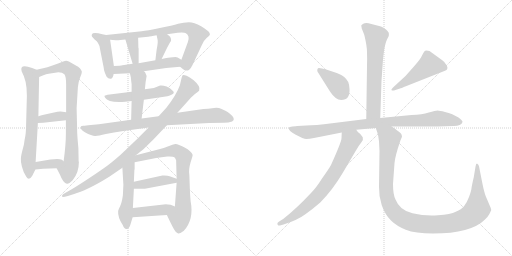
t = 0.00 s
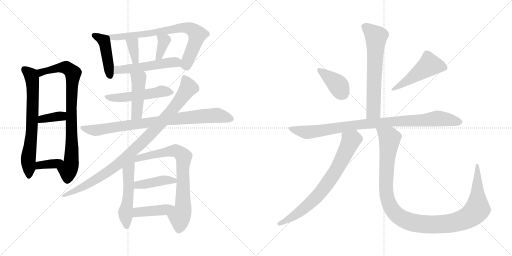
t = 3.43 s
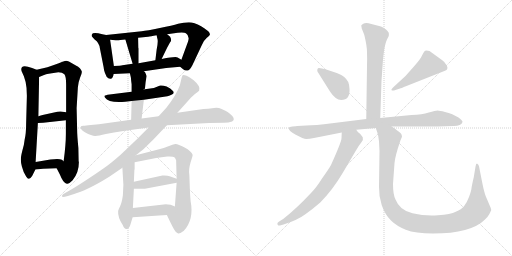
t = 6.86 s
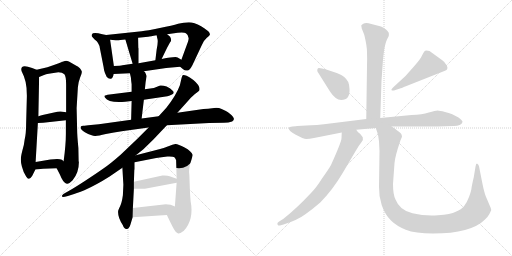
t = 10.29 s
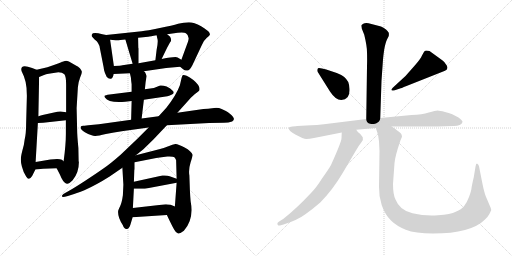
t = 13.72 s
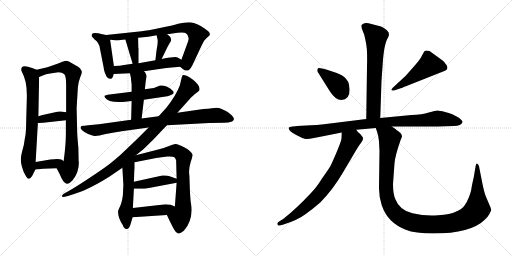
t = 17.15 s

The animated SVG that drew these frames (rendered in a browser with its animation timeline set to each time). Animation: 23 CSS @keyframes rules; one cycle of 17.15 s.

<svg version="1.1" viewBox="0 0 2048 1024" xmlns="http://www.w3.org/2000/svg">
  <g stroke="lightgray" stroke-dasharray="1,1" stroke-width="1" transform="scale(4, 4)">
    <line x1="0" y1="0" x2="256" y2="256"></line>
    <line x1="256" y1="0" x2="0" y2="256"></line>
    <line x1="128" y1="0" x2="128" y2="256"></line>
    <line x1="0" y1="128" x2="256" y2="128"></line>
    <line x1="256" y1="0" x2="512" y2="256"></line>
    <line x1="512" y1="0" x2="256" y2="256"></line>
    <line x1="384" y1="0" x2="384" y2="256"></line>
    <line x1="256" y1="128" x2="512" y2="128"></line>
  </g>
<g transform="scale(1, -1) translate(0, -850)">
   <style type="text/css">
    @keyframes keyframes0 {
      from {
       stroke: black;
       stroke-dashoffset: 694;
       stroke-width: 128;
       }
       69% {
       animation-timing-function: step-end;
       stroke: black;
       stroke-dashoffset: 0;
       stroke-width: 128;
       }
       to {
       stroke: black;
       stroke-width: 1024;
       }
       }
       #make-me-a-hanzi-animation-0 {
         animation: keyframes0 0.814779s both;
         animation-delay: 0.000000s;
         animation-timing-function: linear;
       }
    @keyframes keyframes1 {
      from {
       stroke: black;
       stroke-dashoffset: 837;
       stroke-width: 128;
       }
       73% {
       animation-timing-function: step-end;
       stroke: black;
       stroke-dashoffset: 0;
       stroke-width: 128;
       }
       to {
       stroke: black;
       stroke-width: 1024;
       }
       }
       #make-me-a-hanzi-animation-1 {
         animation: keyframes1 0.931152s both;
         animation-delay: 0.814779s;
         animation-timing-function: linear;
       }
    @keyframes keyframes2 {
      from {
       stroke: black;
       stroke-dashoffset: 366;
       stroke-width: 128;
       }
       54% {
       animation-timing-function: step-end;
       stroke: black;
       stroke-dashoffset: 0;
       stroke-width: 128;
       }
       to {
       stroke: black;
       stroke-width: 1024;
       }
       }
       #make-me-a-hanzi-animation-2 {
         animation: keyframes2 0.547852s both;
         animation-delay: 1.745931s;
         animation-timing-function: linear;
       }
    @keyframes keyframes3 {
      from {
       stroke: black;
       stroke-dashoffset: 360;
       stroke-width: 128;
       }
       54% {
       animation-timing-function: step-end;
       stroke: black;
       stroke-dashoffset: 0;
       stroke-width: 128;
       }
       to {
       stroke: black;
       stroke-width: 1024;
       }
       }
       #make-me-a-hanzi-animation-3 {
         animation: keyframes3 0.542969s both;
         animation-delay: 2.293783s;
         animation-timing-function: linear;
       }
    @keyframes keyframes4 {
      from {
       stroke: black;
       stroke-dashoffset: 443;
       stroke-width: 128;
       }
       59% {
       animation-timing-function: step-end;
       stroke: black;
       stroke-dashoffset: 0;
       stroke-width: 128;
       }
       to {
       stroke: black;
       stroke-width: 1024;
       }
       }
       #make-me-a-hanzi-animation-4 {
         animation: keyframes4 0.610514s both;
         animation-delay: 2.836752s;
         animation-timing-function: linear;
       }
    @keyframes keyframes5 {
      from {
       stroke: black;
       stroke-dashoffset: 765;
       stroke-width: 128;
       }
       71% {
       animation-timing-function: step-end;
       stroke: black;
       stroke-dashoffset: 0;
       stroke-width: 128;
       }
       to {
       stroke: black;
       stroke-width: 1024;
       }
       }
       #make-me-a-hanzi-animation-5 {
         animation: keyframes5 0.872559s both;
         animation-delay: 3.447266s;
         animation-timing-function: linear;
       }
    @keyframes keyframes6 {
      from {
       stroke: black;
       stroke-dashoffset: 355;
       stroke-width: 128;
       }
       54% {
       animation-timing-function: step-end;
       stroke: black;
       stroke-dashoffset: 0;
       stroke-width: 128;
       }
       to {
       stroke: black;
       stroke-width: 1024;
       }
       }
       #make-me-a-hanzi-animation-6 {
         animation: keyframes6 0.538900s both;
         animation-delay: 4.319825s;
         animation-timing-function: linear;
       }
    @keyframes keyframes7 {
      from {
       stroke: black;
       stroke-dashoffset: 362;
       stroke-width: 128;
       }
       54% {
       animation-timing-function: step-end;
       stroke: black;
       stroke-dashoffset: 0;
       stroke-width: 128;
       }
       to {
       stroke: black;
       stroke-width: 1024;
       }
       }
       #make-me-a-hanzi-animation-7 {
         animation: keyframes7 0.544596s both;
         animation-delay: 4.858725s;
         animation-timing-function: linear;
       }
    @keyframes keyframes8 {
      from {
       stroke: black;
       stroke-dashoffset: 518;
       stroke-width: 128;
       }
       63% {
       animation-timing-function: step-end;
       stroke: black;
       stroke-dashoffset: 0;
       stroke-width: 128;
       }
       to {
       stroke: black;
       stroke-width: 1024;
       }
       }
       #make-me-a-hanzi-animation-8 {
         animation: keyframes8 0.671549s both;
         animation-delay: 5.403321s;
         animation-timing-function: linear;
       }
    @keyframes keyframes9 {
      from {
       stroke: black;
       stroke-dashoffset: 514;
       stroke-width: 128;
       }
       63% {
       animation-timing-function: step-end;
       stroke: black;
       stroke-dashoffset: 0;
       stroke-width: 128;
       }
       to {
       stroke: black;
       stroke-width: 1024;
       }
       }
       #make-me-a-hanzi-animation-9 {
         animation: keyframes9 0.668294s both;
         animation-delay: 6.074870s;
         animation-timing-function: linear;
       }
    @keyframes keyframes10 {
      from {
       stroke: black;
       stroke-dashoffset: 451;
       stroke-width: 128;
       }
       59% {
       animation-timing-function: step-end;
       stroke: black;
       stroke-dashoffset: 0;
       stroke-width: 128;
       }
       to {
       stroke: black;
       stroke-width: 1024;
       }
       }
       #make-me-a-hanzi-animation-10 {
         animation: keyframes10 0.617025s both;
         animation-delay: 6.743164s;
         animation-timing-function: linear;
       }
    @keyframes keyframes11 {
      from {
       stroke: black;
       stroke-dashoffset: 857;
       stroke-width: 128;
       }
       74% {
       animation-timing-function: step-end;
       stroke: black;
       stroke-dashoffset: 0;
       stroke-width: 128;
       }
       to {
       stroke: black;
       stroke-width: 1024;
       }
       }
       #make-me-a-hanzi-animation-11 {
         animation: keyframes11 0.947428s both;
         animation-delay: 7.360189s;
         animation-timing-function: linear;
       }
    @keyframes keyframes12 {
      from {
       stroke: black;
       stroke-dashoffset: 972;
       stroke-width: 128;
       }
       76% {
       animation-timing-function: step-end;
       stroke: black;
       stroke-dashoffset: 0;
       stroke-width: 128;
       }
       to {
       stroke: black;
       stroke-width: 1024;
       }
       }
       #make-me-a-hanzi-animation-12 {
         animation: keyframes12 1.041016s both;
         animation-delay: 8.307617s;
         animation-timing-function: linear;
       }
    @keyframes keyframes13 {
      from {
       stroke: black;
       stroke-dashoffset: 540;
       stroke-width: 128;
       }
       64% {
       animation-timing-function: step-end;
       stroke: black;
       stroke-dashoffset: 0;
       stroke-width: 128;
       }
       to {
       stroke: black;
       stroke-width: 1024;
       }
       }
       #make-me-a-hanzi-animation-13 {
         animation: keyframes13 0.689453s both;
         animation-delay: 9.348633s;
         animation-timing-function: linear;
       }
    @keyframes keyframes14 {
      from {
       stroke: black;
       stroke-dashoffset: 758;
       stroke-width: 128;
       }
       71% {
       animation-timing-function: step-end;
       stroke: black;
       stroke-dashoffset: 0;
       stroke-width: 128;
       }
       to {
       stroke: black;
       stroke-width: 1024;
       }
       }
       #make-me-a-hanzi-animation-14 {
         animation: keyframes14 0.866862s both;
         animation-delay: 10.038086s;
         animation-timing-function: linear;
       }
    @keyframes keyframes15 {
      from {
       stroke: black;
       stroke-dashoffset: 420;
       stroke-width: 128;
       }
       58% {
       animation-timing-function: step-end;
       stroke: black;
       stroke-dashoffset: 0;
       stroke-width: 128;
       }
       to {
       stroke: black;
       stroke-width: 1024;
       }
       }
       #make-me-a-hanzi-animation-15 {
         animation: keyframes15 0.591797s both;
         animation-delay: 10.904948s;
         animation-timing-function: linear;
       }
    @keyframes keyframes16 {
      from {
       stroke: black;
       stroke-dashoffset: 418;
       stroke-width: 128;
       }
       58% {
       animation-timing-function: step-end;
       stroke: black;
       stroke-dashoffset: 0;
       stroke-width: 128;
       }
       to {
       stroke: black;
       stroke-width: 1024;
       }
       }
       #make-me-a-hanzi-animation-16 {
         animation: keyframes16 0.590169s both;
         animation-delay: 11.496745s;
         animation-timing-function: linear;
       }
    @keyframes keyframes17 {
      from {
       stroke: black;
       stroke-dashoffset: 651;
       stroke-width: 128;
       }
       68% {
       animation-timing-function: step-end;
       stroke: black;
       stroke-dashoffset: 0;
       stroke-width: 128;
       }
       to {
       stroke: black;
       stroke-width: 1024;
       }
       }
       #make-me-a-hanzi-animation-17 {
         animation: keyframes17 0.779785s both;
         animation-delay: 12.086914s;
         animation-timing-function: linear;
       }
    @keyframes keyframes18 {
      from {
       stroke: black;
       stroke-dashoffset: 389;
       stroke-width: 128;
       }
       56% {
       animation-timing-function: step-end;
       stroke: black;
       stroke-dashoffset: 0;
       stroke-width: 128;
       }
       to {
       stroke: black;
       stroke-width: 1024;
       }
       }
       #make-me-a-hanzi-animation-18 {
         animation: keyframes18 0.566569s both;
         animation-delay: 12.866699s;
         animation-timing-function: linear;
       }
    @keyframes keyframes19 {
      from {
       stroke: black;
       stroke-dashoffset: 492;
       stroke-width: 128;
       }
       62% {
       animation-timing-function: step-end;
       stroke: black;
       stroke-dashoffset: 0;
       stroke-width: 128;
       }
       to {
       stroke: black;
       stroke-width: 1024;
       }
       }
       #make-me-a-hanzi-animation-19 {
         animation: keyframes19 0.650391s both;
         animation-delay: 13.433268s;
         animation-timing-function: linear;
       }
    @keyframes keyframes20 {
      from {
       stroke: black;
       stroke-dashoffset: 940;
       stroke-width: 128;
       }
       75% {
       animation-timing-function: step-end;
       stroke: black;
       stroke-dashoffset: 0;
       stroke-width: 128;
       }
       to {
       stroke: black;
       stroke-width: 1024;
       }
       }
       #make-me-a-hanzi-animation-20 {
         animation: keyframes20 1.014974s both;
         animation-delay: 14.083659s;
         animation-timing-function: linear;
       }
    @keyframes keyframes21 {
      from {
       stroke: black;
       stroke-dashoffset: 743;
       stroke-width: 128;
       }
       71% {
       animation-timing-function: step-end;
       stroke: black;
       stroke-dashoffset: 0;
       stroke-width: 128;
       }
       to {
       stroke: black;
       stroke-width: 1024;
       }
       }
       #make-me-a-hanzi-animation-21 {
         animation: keyframes21 0.854655s both;
         animation-delay: 15.098633s;
         animation-timing-function: linear;
       }
    @keyframes keyframes22 {
      from {
       stroke: black;
       stroke-dashoffset: 1157;
       stroke-width: 128;
       }
       79% {
       animation-timing-function: step-end;
       stroke: black;
       stroke-dashoffset: 0;
       stroke-width: 128;
       }
       to {
       stroke: black;
       stroke-width: 1024;
       }
       }
       #make-me-a-hanzi-animation-22 {
         animation: keyframes22 1.191569s both;
         animation-delay: 15.953288s;
         animation-timing-function: linear;
       }
</style>
<path d="M 146.5 571.0 L 128.5 578.0 Q 77.5 597.0 86.5 565.0 L 95.5 545.0 L 102.5 522.0 Q 107.5 500.0 107.5 467.0 L 104.5 355.0 Q 104.5 316.0 98.5 291.0 Q 96.5 270.0 89.5 248.0 Q 83.5 225.0 83.5 215.0 Q 82.5 204.0 87.5 184.0 Q 92.5 163.0 104.5 144.0 Q 115.5 125.0 128.5 146.0 L 141.5 172.0 L 142.5 202.0 L 151.5 358.0 L 153.5 385.0 L 156.5 542.0 C 156.5 567.0 156.5 567.0 146.5 571.0 Z" fill="lightgray"></path> 
<path d="M 226.5 177.0 L 239.5 152.0 Q 253.5 116.0 267.5 115.0 Q 274.5 113.0 290.5 129.0 Q 315.5 159.0 315.5 201.0 L 314.5 206.0 L 313.5 258.0 Q 308.5 310.0 308.5 331.0 L 306.5 418.0 L 311.5 501.0 Q 313.5 523.0 320.5 540.0 Q 327.5 556.0 327.5 563.0 Q 323.5 578.0 303.5 588.0 L 275.5 604.0 Q 268.5 607.0 264.5 607.0 Q 259.5 607.0 215.5 590.0 L 189.5 581.0 L 146.5 571.0 C 117.5 564.0 128.5 530.0 156.5 542.0 L 173.5 549.0 Q 184.5 555.0 194.5 555.0 L 233.5 561.0 Q 249.5 561.0 257.5 553.0 Q 264.5 545.0 264.5 511.0 L 264.5 401.0 L 263.5 369.0 L 263.5 315.0 Q 263.5 271.0 254.5 205.0 C 250.5 175.0 212.5 204.0 226.5 177.0 Z" fill="lightgray"></path> 
<path d="M 172.5 359.0 L 263.5 369.0 C 293.5 372.0 294.5 397.0 264.5 401.0 L 242.5 404.0 Q 241.5 405.0 229.5 403.0 L 170.5 390.0 Q 164.5 389.0 153.5 385.0 C 125.5 375.0 121.5 357.0 151.5 358.0 L 172.5 359.0 Z" fill="lightgray"></path> 
<path d="M 172.5 175.0 L 226.5 177.0 C 256.5 178.0 277.5 185.0 254.5 205.0 L 247.5 211.0 Q 236.5 217.0 201.5 212.0 L 142.5 202.0 C 112.5 197.0 111.5 169.0 141.5 172.0 L 172.5 175.0 Z" fill="lightgray"></path> 
<path d="M 424.5 710.0 L 409.5 713.0 Q 370.5 723.0 367.5 712.0 Q 365.5 707.0 368.5 703.0 L 378.5 692.0 Q 397.5 678.0 399.5 657.0 L 414.5 581.0 Q 415.5 568.0 419.5 559.0 L 426.5 543.0 Q 433.5 534.0 442.5 535.0 Q 451.5 535.0 454.5 554.0 L 455.5 586.0 L 440.5 691.0 C 438.5 707.0 438.5 707.0 424.5 710.0 Z" fill="lightgray"></path> 
<path d="M 720.5 583.0 L 732.5 573.0 Q 739.5 567.0 749.5 568.0 Q 758.5 568.0 769.5 589.0 L 807.5 670.0 Q 814.5 688.0 826.5 698.0 Q 838.5 707.0 839.5 711.0 Q 840.5 714.0 836.5 721.0 Q 832.5 728.0 804.5 745.0 Q 776.5 761.0 755.5 761.0 Q 734.5 761.0 712.5 755.0 Q 690.5 748.0 639.5 738.0 Q 587.5 727.0 566.5 725.0 L 424.5 710.0 C 394.5 707.0 410.5 694.0 440.5 691.0 L 462.5 689.0 Q 476.5 689.0 481.5 690.0 L 501.5 692.0 L 552.5 699.0 L 592.5 703.0 Q 601.5 704.0 626.5 709.0 L 668.5 713.0 L 710.5 719.0 Q 738.5 721.0 743.5 717.0 Q 760.5 706.0 751.5 682.0 L 725.5 611.0 C 716.5 586.0 716.5 586.0 720.5 583.0 Z" fill="lightgray"></path> 
<path d="M 501.5 692.0 L 530.5 595.0 C 539.5 566.0 554.5 567.0 554.5 597.0 L 554.5 656.0 Q 553.5 658.0 553.5 660.0 L 552.5 699.0 C 551.5 729.0 492.5 721.0 501.5 692.0 Z" fill="lightgray"></path> 
<path d="M 626.5 709.0 L 629.5 695.0 Q 633.5 685.0 626.5 651.0 L 621.5 609.0 C 617.5 579.0 633.5 587.0 646.5 614.0 L 664.5 651.0 Q 678.5 679.0 680.5 681.0 Q 688.5 688.0 680.5 703.0 Q 672.5 711.0 668.5 713.0 C 643.5 730.0 620.5 738.0 626.5 709.0 Z" fill="lightgray"></path> 
<path d="M 575.5 565.0 L 664.5 578.0 L 720.5 583.0 C 750.5 586.0 751.5 596.0 725.5 611.0 L 710.5 620.0 Q 705.5 625.0 646.5 614.0 L 621.5 609.0 L 554.5 597.0 L 530.5 595.0 L 489.5 589.0 Q 483.5 587.0 455.5 586.0 C 425.5 585.0 424.5 553.0 454.5 554.0 L 519.5 557.0 L 575.5 565.0 Z" fill="lightgray"></path> 
<path d="M 575.5 451.0 L 669.5 465.0 L 676.5 467.0 Q 688.5 472.0 689.5 473.0 Q 700.5 479.0 689.5 488.0 Q 683.5 497.0 666.5 504.0 Q 649.5 510.0 640.5 508.0 L 615.5 498.0 L 579.5 493.0 L 526.5 483.0 L 438.5 472.0 Q 420.5 469.0 418.5 467.0 Q 416.5 465.0 420.5 459.0 Q 432.5 438.0 500.5 443.0 L 526.5 446.0 L 575.5 451.0 Z" fill="lightgray"></path> 
<path d="M 566.5 376.0 L 575.5 451.0 L 579.5 493.0 L 582.5 522.0 L 586.5 546.0 L 582.5 556.0 Q 581.5 561.0 575.5 565.0 C 553.5 586.0 512.5 586.0 519.5 557.0 L 523.5 540.0 Q 524.5 526.0 526.5 513.0 L 526.5 483.0 L 526.5 446.0 L 524.5 371.0 C 523.5 341.0 562.5 346.0 566.5 376.0 Z" fill="lightgray"></path> 
<path d="M 667.5 349.0 L 836.5 358.0 L 895.5 359.0 Q 914.5 359.0 928.5 364.0 Q 946.5 374.0 919.5 395.0 Q 912.5 402.0 903.5 406.0 L 886.5 414.0 Q 876.5 419.0 864.5 419.0 L 832.5 415.0 L 813.5 414.0 L 709.5 399.0 L 634.5 385.0 L 566.5 376.0 L 524.5 371.0 L 395.5 353.0 L 363.5 350.0 Q 341.5 347.0 333.5 347.0 Q 324.5 347.0 323.5 344.0 Q 318.5 333.0 339.5 321.0 Q 369.5 305.0 381.5 306.0 Q 393.5 307.0 423.5 314.0 Q 453.5 321.0 493.5 326.0 L 594.5 340.0 L 667.5 349.0 Z" fill="lightgray"></path> 
<path d="M 543.5 229.0 L 573.5 253.0 L 614.5 293.0 L 667.5 349.0 L 709.5 399.0 L 754.5 449.0 Q 773.5 470.0 782.5 476.0 Q 791.5 482.0 796.5 487.0 Q 804.5 504.0 773.5 530.0 Q 758.5 542.0 746.5 547.0 Q 733.5 552.0 730.5 549.0 Q 727.5 545.0 725.5 535.0 L 719.5 509.0 Q 705.5 470.0 665.5 419.0 L 634.5 385.0 L 594.5 340.0 L 547.5 293.0 L 483.5 232.0 Q 440.5 194.0 413.5 176.0 Q 386.5 157.0 342.5 128.0 Q 297.5 99.0 288.5 94.0 L 269.5 83.0 Q 248.5 72.0 248.5 68.0 Q 246.5 64.0 249.5 63.0 Q 251.5 61.0 271.5 66.0 L 296.5 74.0 Q 304.5 76.0 337.5 89.0 Q 384.5 110.0 438.5 144.0 L 489.5 179.0 L 543.5 229.0 Z" fill="lightgray"></path> 
<path d="M 489.5 179.0 L 493.5 111.0 L 491.5 69.0 Q 487.5 40.0 480.5 25.0 Q 472.5 9.0 472.5 5.0 Q 470.5 -20.0 491.5 -51.0 Q 497.5 -68.0 507.5 -66.0 Q 516.5 -65.0 521.5 -49.0 L 530.5 -19.0 L 531.5 18.0 L 535.5 95.0 L 535.5 123.0 L 537.5 169.0 L 538.5 174.0 L 538.5 201.0 C 538.5 241.0 483.5 282.0 489.5 179.0 Z" fill="lightgray"></path> 
<path d="M 667.5 -10.0 L 678.5 -33.0 Q 688.5 -54.0 696.5 -68.0 Q 704.5 -83.0 712.5 -84.0 Q 720.5 -85.0 735.5 -73.0 Q 776.5 -28.0 762.5 45.0 Q 760.5 67.0 759.5 91.0 L 757.5 148.0 Q 753.5 172.0 762.5 201.0 Q 771.5 229.0 770.5 231.0 Q 765.5 245.0 738.5 260.0 Q 710.5 275.0 701.5 274.0 Q 691.5 273.0 673.5 265.0 Q 654.5 257.0 636.5 253.0 L 543.5 229.0 C 514.5 222.0 509.5 195.0 538.5 201.0 L 624.5 218.0 Q 645.5 222.0 669.5 224.0 Q 692.5 225.0 697.5 221.0 Q 701.5 217.0 704.5 209.0 L 706.5 135.0 L 706.5 119.0 L 699.5 24.0 C 697.5 -6.0 654.5 17.0 667.5 -10.0 Z" fill="lightgray"></path> 
<path d="M 535.5 95.0 L 579.5 95.0 L 706.5 119.0 C 735.5 125.0 734.5 125.0 706.5 135.0 L 678.5 145.0 Q 670.5 149.0 649.5 148.0 L 535.5 123.0 C 506.5 117.0 505.5 95.0 535.5 95.0 Z" fill="lightgray"></path> 
<path d="M 530.5 -19.0 L 667.5 -10.0 C 697.5 -8.0 727.5 13.0 699.5 24.0 L 682.5 31.0 Q 670.5 33.0 663.5 33.0 L 531.5 18.0 C 501.5 15.0 500.5 -21.0 530.5 -19.0 Z" fill="lightgray"></path> 
<path d="M 1521.0 378.5 L 1526.0 527.5 L 1532.0 612.5 Q 1533.0 626.5 1537.0 653.5 Q 1542.0 680.5 1548.0 692.5 L 1555.0 706.5 Q 1556.0 712.5 1555.0 719.5 Q 1552.0 724.5 1544.0 732.5 Q 1534.0 741.5 1524.0 744.5 L 1474.0 757.5 Q 1460.0 759.5 1453.0 755.5 Q 1446.0 750.5 1445.0 748.5 L 1447.0 736.5 L 1457.0 711.5 Q 1468.0 666.5 1468.0 641.5 Q 1469.0 616.5 1468.0 584.5 L 1465.0 374.5 C 1465.0 344.5 1520.0 348.5 1521.0 378.5 Z" fill="lightgray"></path> 
<path d="M 1398.0 495.5 Q 1398.0 508.5 1393.0 522.5 Q 1387.0 533.5 1377.0 542.5 Q 1368.0 551.5 1347.0 558.5 L 1305.0 572.5 L 1288.0 576.5 Q 1275.0 579.5 1272.0 577.5 Q 1269.0 574.5 1269.0 569.5 Q 1269.0 564.5 1271.0 562.5 L 1320.0 484.5 Q 1342.0 450.5 1365.0 450.5 Q 1401.0 450.5 1398.0 495.5 Z" fill="lightgray"></path> 
<path d="M 1622.0 546.5 L 1571.0 499.5 Q 1563.0 491.5 1567.0 489.5 Q 1567.0 486.5 1576.0 488.5 L 1600.0 496.5 Q 1602.0 496.5 1626.0 506.5 L 1780.0 567.5 Q 1795.0 572.5 1787.0 588.5 Q 1779.0 603.5 1769.0 609.5 L 1718.0 646.5 Q 1701.0 649.5 1698.0 645.5 Q 1695.0 641.5 1688.0 628.5 Q 1682.0 614.5 1660.0 589.5 L 1622.0 546.5 Z" fill="lightgray"></path> 
<path d="M 1567.0 344.5 L 1751.0 344.5 L 1814.0 346.5 Q 1846.0 347.5 1850.0 362.5 Q 1851.0 368.5 1834.0 380.5 L 1809.0 393.5 Q 1795.0 399.5 1780.0 402.5 Q 1758.0 408.5 1750.0 408.5 Q 1742.0 408.5 1715.0 400.5 Q 1689.0 392.5 1646.0 390.5 L 1521.0 378.5 L 1465.0 374.5 L 1328.0 357.5 Q 1259.0 348.5 1225.0 348.5 L 1189.0 346.5 Q 1185.0 346.5 1170.0 344.5 Q 1156.0 342.5 1155.0 339.5 Q 1152.0 328.5 1183.0 311.5 Q 1214.0 294.5 1225.0 294.5 Q 1237.0 294.5 1256.0 298.5 L 1367.0 320.5 L 1425.0 331.5 L 1503.0 338.5 L 1567.0 344.5 Z" fill="lightgray"></path> 
<path d="M 1367.0 320.5 L 1366.0 297.5 Q 1366.0 283.5 1324.0 190.5 Q 1314.0 172.5 1288.0 136.5 Q 1265.0 99.5 1244.0 78.5 Q 1185.0 15.5 1134.0 -24.5 L 1115.0 -36.5 Q 1107.0 -41.5 1110.0 -47.5 Q 1114.0 -54.5 1120.0 -51.5 L 1134.0 -47.5 Q 1189.0 -30.5 1220.0 -7.5 Q 1251.0 14.5 1281.0 40.5 Q 1331.0 91.5 1370.0 157.5 L 1422.0 245.5 Q 1435.0 268.5 1445.0 280.5 Q 1455.0 291.5 1451.0 301.5 L 1441.0 314.5 Q 1431.0 320.5 1425.0 331.5 C 1406.0 355.5 1368.0 350.5 1367.0 320.5 Z" fill="lightgray"></path> 
<path d="M 1516.0 285.5 L 1518.0 246.5 L 1516.0 103.5 Q 1515.0 66.5 1527.0 29.5 Q 1540.0 -7.5 1563.0 -30.5 Q 1586.0 -53.5 1623.0 -68.5 Q 1661.0 -83.5 1732.0 -83.5 Q 1884.0 -83.5 1940.0 -27.5 Q 1953.0 -14.5 1957.0 -6.5 Q 1961.0 0.5 1965.0 10.5 L 1963.0 18.5 L 1943.0 65.5 Q 1937.0 80.5 1930.0 114.5 L 1916.0 185.5 Q 1914.0 193.5 1909.0 195.5 Q 1904.0 197.5 1902.0 183.5 L 1895.0 141.5 Q 1887.0 107.5 1886.0 97.5 Q 1885.0 86.5 1876.0 62.5 Q 1867.0 38.5 1856.0 25.5 Q 1846.0 12.5 1823.0 3.5 Q 1803.0 -6.5 1752.0 -10.5 Q 1701.0 -14.5 1650.0 -2.5 Q 1599.0 8.5 1582.0 52.5 Q 1572.0 72.5 1572.0 114.5 L 1578.0 197.5 Q 1580.0 225.5 1602.0 289.5 L 1608.0 303.5 Q 1608.0 311.5 1602.0 318.5 Q 1592.0 327.5 1586.0 330.5 Q 1584.0 334.5 1567.0 344.5 C 1543.0 361.5 1494.0 367.5 1503.0 338.5 L 1509.0 321.5 Q 1513.0 310.5 1516.0 285.5 Z" fill="lightgray"></path> 
      <clipPath id="make-me-a-hanzi-clip-0">
      <path d="M 146.5 571.0 L 128.5 578.0 Q 77.5 597.0 86.5 565.0 L 95.5 545.0 L 102.5 522.0 Q 107.5 500.0 107.5 467.0 L 104.5 355.0 Q 104.5 316.0 98.5 291.0 Q 96.5 270.0 89.5 248.0 Q 83.5 225.0 83.5 215.0 Q 82.5 204.0 87.5 184.0 Q 92.5 163.0 104.5 144.0 Q 115.5 125.0 128.5 146.0 L 141.5 172.0 L 142.5 202.0 L 151.5 358.0 L 153.5 385.0 L 156.5 542.0 C 156.5 567.0 156.5 567.0 146.5 571.0 Z" fill="lightgray"></path>
      </clipPath>
      <path clip-path="url(#make-me-a-hanzi-clip-0)" d="M 97.5 572.0 L 124.5 547.0 L 131.5 503.0 L 127.5 336.0 L 113.5 217.0 L 116.5 147.0 " fill="none" id="make-me-a-hanzi-animation-0" stroke-dasharray="566 1132" stroke-linecap="round"></path>

      <clipPath id="make-me-a-hanzi-clip-1">
      <path d="M 226.5 177.0 L 239.5 152.0 Q 253.5 116.0 267.5 115.0 Q 274.5 113.0 290.5 129.0 Q 315.5 159.0 315.5 201.0 L 314.5 206.0 L 313.5 258.0 Q 308.5 310.0 308.5 331.0 L 306.5 418.0 L 311.5 501.0 Q 313.5 523.0 320.5 540.0 Q 327.5 556.0 327.5 563.0 Q 323.5 578.0 303.5 588.0 L 275.5 604.0 Q 268.5 607.0 264.5 607.0 Q 259.5 607.0 215.5 590.0 L 189.5 581.0 L 146.5 571.0 C 117.5 564.0 128.5 530.0 156.5 542.0 L 173.5 549.0 Q 184.5 555.0 194.5 555.0 L 233.5 561.0 Q 249.5 561.0 257.5 553.0 Q 264.5 545.0 264.5 511.0 L 264.5 401.0 L 263.5 369.0 L 263.5 315.0 Q 263.5 271.0 254.5 205.0 C 250.5 175.0 212.5 204.0 226.5 177.0 Z" fill="lightgray"></path>
      </clipPath>
      <path clip-path="url(#make-me-a-hanzi-clip-1)" d="M 157.5 551.0 L 165.5 561.0 L 249.5 581.0 L 276.5 573.0 L 292.5 557.0 L 286.5 487.0 L 284.5 195.0 L 272.5 170.0 L 268.5 129.0 " fill="none" id="make-me-a-hanzi-animation-1" stroke-dasharray="709 1418" stroke-linecap="round"></path>

      <clipPath id="make-me-a-hanzi-clip-2">
      <path d="M 172.5 359.0 L 263.5 369.0 C 293.5 372.0 294.5 397.0 264.5 401.0 L 242.5 404.0 Q 241.5 405.0 229.5 403.0 L 170.5 390.0 Q 164.5 389.0 153.5 385.0 C 125.5 375.0 121.5 357.0 151.5 358.0 L 172.5 359.0 Z" fill="lightgray"></path>
      </clipPath>
      <path clip-path="url(#make-me-a-hanzi-clip-2)" d="M 156.5 364.0 L 170.5 374.0 L 245.5 386.0 L 258.5 396.0 " fill="none" id="make-me-a-hanzi-animation-2" stroke-dasharray="238 476" stroke-linecap="round"></path>

      <clipPath id="make-me-a-hanzi-clip-3">
      <path d="M 172.5 175.0 L 226.5 177.0 C 256.5 178.0 277.5 185.0 254.5 205.0 L 247.5 211.0 Q 236.5 217.0 201.5 212.0 L 142.5 202.0 C 112.5 197.0 111.5 169.0 141.5 172.0 L 172.5 175.0 Z" fill="lightgray"></path>
      </clipPath>
      <path clip-path="url(#make-me-a-hanzi-clip-3)" d="M 148.5 179.0 L 157.5 189.0 L 246.5 203.0 " fill="none" id="make-me-a-hanzi-animation-3" stroke-dasharray="232 464" stroke-linecap="round"></path>

      <clipPath id="make-me-a-hanzi-clip-4">
      <path d="M 424.5 710.0 L 409.5 713.0 Q 370.5 723.0 367.5 712.0 Q 365.5 707.0 368.5 703.0 L 378.5 692.0 Q 397.5 678.0 399.5 657.0 L 414.5 581.0 Q 415.5 568.0 419.5 559.0 L 426.5 543.0 Q 433.5 534.0 442.5 535.0 Q 451.5 535.0 454.5 554.0 L 455.5 586.0 L 440.5 691.0 C 438.5 707.0 438.5 707.0 424.5 710.0 Z" fill="lightgray"></path>
      </clipPath>
      <path clip-path="url(#make-me-a-hanzi-clip-4)" d="M 375.5 708.0 L 395.5 700.0 L 418.5 680.0 L 440.5 547.0 " fill="none" id="make-me-a-hanzi-animation-4" stroke-dasharray="315 630" stroke-linecap="round"></path>

      <clipPath id="make-me-a-hanzi-clip-5">
      <path d="M 720.5 583.0 L 732.5 573.0 Q 739.5 567.0 749.5 568.0 Q 758.5 568.0 769.5 589.0 L 807.5 670.0 Q 814.5 688.0 826.5 698.0 Q 838.5 707.0 839.5 711.0 Q 840.5 714.0 836.5 721.0 Q 832.5 728.0 804.5 745.0 Q 776.5 761.0 755.5 761.0 Q 734.5 761.0 712.5 755.0 Q 690.5 748.0 639.5 738.0 Q 587.5 727.0 566.5 725.0 L 424.5 710.0 C 394.5 707.0 410.5 694.0 440.5 691.0 L 462.5 689.0 Q 476.5 689.0 481.5 690.0 L 501.5 692.0 L 552.5 699.0 L 592.5 703.0 Q 601.5 704.0 626.5 709.0 L 668.5 713.0 L 710.5 719.0 Q 738.5 721.0 743.5 717.0 Q 760.5 706.0 751.5 682.0 L 725.5 611.0 C 716.5 586.0 716.5 586.0 720.5 583.0 Z" fill="lightgray"></path>
      </clipPath>
      <path clip-path="url(#make-me-a-hanzi-clip-5)" d="M 432.5 709.0 L 443.5 701.0 L 476.5 702.0 L 723.5 739.0 L 758.5 736.0 L 774.5 728.0 L 788.5 710.0 L 745.5 592.0 L 734.5 588.0 " fill="none" id="make-me-a-hanzi-animation-5" stroke-dasharray="637 1274" stroke-linecap="round"></path>

      <clipPath id="make-me-a-hanzi-clip-6">
      <path d="M 501.5 692.0 L 530.5 595.0 C 539.5 566.0 554.5 567.0 554.5 597.0 L 554.5 656.0 Q 553.5 658.0 553.5 660.0 L 552.5 699.0 C 551.5 729.0 492.5 721.0 501.5 692.0 Z" fill="lightgray"></path>
      </clipPath>
      <path clip-path="url(#make-me-a-hanzi-clip-6)" d="M 508.5 687.0 L 530.5 673.0 L 540.5 610.0 L 547.5 604.0 " fill="none" id="make-me-a-hanzi-animation-6" stroke-dasharray="227 454" stroke-linecap="round"></path>

      <clipPath id="make-me-a-hanzi-clip-7">
      <path d="M 626.5 709.0 L 629.5 695.0 Q 633.5 685.0 626.5 651.0 L 621.5 609.0 C 617.5 579.0 633.5 587.0 646.5 614.0 L 664.5 651.0 Q 678.5 679.0 680.5 681.0 Q 688.5 688.0 680.5 703.0 Q 672.5 711.0 668.5 713.0 C 643.5 730.0 620.5 738.0 626.5 709.0 Z" fill="lightgray"></path>
      </clipPath>
      <path clip-path="url(#make-me-a-hanzi-clip-7)" d="M 634.5 703.0 L 655.5 687.0 L 637.5 626.0 L 626.5 615.0 " fill="none" id="make-me-a-hanzi-animation-7" stroke-dasharray="234 468" stroke-linecap="round"></path>

      <clipPath id="make-me-a-hanzi-clip-8">
      <path d="M 575.5 565.0 L 664.5 578.0 L 720.5 583.0 C 750.5 586.0 751.5 596.0 725.5 611.0 L 710.5 620.0 Q 705.5 625.0 646.5 614.0 L 621.5 609.0 L 554.5 597.0 L 530.5 595.0 L 489.5 589.0 Q 483.5 587.0 455.5 586.0 C 425.5 585.0 424.5 553.0 454.5 554.0 L 519.5 557.0 L 575.5 565.0 Z" fill="lightgray"></path>
      </clipPath>
      <path clip-path="url(#make-me-a-hanzi-clip-8)" d="M 460.5 559.0 L 478.5 572.0 L 716.5 605.0 " fill="none" id="make-me-a-hanzi-animation-8" stroke-dasharray="390 780" stroke-linecap="round"></path>

      <clipPath id="make-me-a-hanzi-clip-9">
      <path d="M 575.5 451.0 L 669.5 465.0 L 676.5 467.0 Q 688.5 472.0 689.5 473.0 Q 700.5 479.0 689.5 488.0 Q 683.5 497.0 666.5 504.0 Q 649.5 510.0 640.5 508.0 L 615.5 498.0 L 579.5 493.0 L 526.5 483.0 L 438.5 472.0 Q 420.5 469.0 418.5 467.0 Q 416.5 465.0 420.5 459.0 Q 432.5 438.0 500.5 443.0 L 526.5 446.0 L 575.5 451.0 Z" fill="lightgray"></path>
      </clipPath>
      <path clip-path="url(#make-me-a-hanzi-clip-9)" d="M 423.5 464.0 L 489.5 459.0 L 646.5 485.0 L 678.5 481.0 " fill="none" id="make-me-a-hanzi-animation-9" stroke-dasharray="386 772" stroke-linecap="round"></path>

      <clipPath id="make-me-a-hanzi-clip-10">
      <path d="M 566.5 376.0 L 575.5 451.0 L 579.5 493.0 L 582.5 522.0 L 586.5 546.0 L 582.5 556.0 Q 581.5 561.0 575.5 565.0 C 553.5 586.0 512.5 586.0 519.5 557.0 L 523.5 540.0 Q 524.5 526.0 526.5 513.0 L 526.5 483.0 L 526.5 446.0 L 524.5 371.0 C 523.5 341.0 562.5 346.0 566.5 376.0 Z" fill="lightgray"></path>
      </clipPath>
      <path clip-path="url(#make-me-a-hanzi-clip-10)" d="M 527.5 554.0 L 554.5 532.0 L 547.5 401.0 L 530.5 378.0 " fill="none" id="make-me-a-hanzi-animation-10" stroke-dasharray="323 646" stroke-linecap="round"></path>

      <clipPath id="make-me-a-hanzi-clip-11">
      <path d="M 667.5 349.0 L 836.5 358.0 L 895.5 359.0 Q 914.5 359.0 928.5 364.0 Q 946.5 374.0 919.5 395.0 Q 912.5 402.0 903.5 406.0 L 886.5 414.0 Q 876.5 419.0 864.5 419.0 L 832.5 415.0 L 813.5 414.0 L 709.5 399.0 L 634.5 385.0 L 566.5 376.0 L 524.5 371.0 L 395.5 353.0 L 363.5 350.0 Q 341.5 347.0 333.5 347.0 Q 324.5 347.0 323.5 344.0 Q 318.5 333.0 339.5 321.0 Q 369.5 305.0 381.5 306.0 Q 393.5 307.0 423.5 314.0 Q 453.5 321.0 493.5 326.0 L 594.5 340.0 L 667.5 349.0 Z" fill="lightgray"></path>
      </clipPath>
      <path clip-path="url(#make-me-a-hanzi-clip-11)" d="M 330.5 339.0 L 370.5 329.0 L 392.5 330.0 L 589.5 360.0 L 862.5 389.0 L 924.5 374.0 " fill="none" id="make-me-a-hanzi-animation-11" stroke-dasharray="729 1458" stroke-linecap="round"></path>

      <clipPath id="make-me-a-hanzi-clip-12">
      <path d="M 543.5 229.0 L 573.5 253.0 L 614.5 293.0 L 667.5 349.0 L 709.5 399.0 L 754.5 449.0 Q 773.5 470.0 782.5 476.0 Q 791.5 482.0 796.5 487.0 Q 804.5 504.0 773.5 530.0 Q 758.5 542.0 746.5 547.0 Q 733.5 552.0 730.5 549.0 Q 727.5 545.0 725.5 535.0 L 719.5 509.0 Q 705.5 470.0 665.5 419.0 L 634.5 385.0 L 594.5 340.0 L 547.5 293.0 L 483.5 232.0 Q 440.5 194.0 413.5 176.0 Q 386.5 157.0 342.5 128.0 Q 297.5 99.0 288.5 94.0 L 269.5 83.0 Q 248.5 72.0 248.5 68.0 Q 246.5 64.0 249.5 63.0 Q 251.5 61.0 271.5 66.0 L 296.5 74.0 Q 304.5 76.0 337.5 89.0 Q 384.5 110.0 438.5 144.0 L 489.5 179.0 L 543.5 229.0 Z" fill="lightgray"></path>
      </clipPath>
      <path clip-path="url(#make-me-a-hanzi-clip-12)" d="M 735.5 539.0 L 754.5 500.0 L 687.5 409.0 L 583.5 294.0 L 446.5 173.0 L 348.5 112.0 L 252.5 66.0 " fill="none" id="make-me-a-hanzi-animation-12" stroke-dasharray="844 1688" stroke-linecap="round"></path>

      <clipPath id="make-me-a-hanzi-clip-13">
      <path d="M 489.5 179.0 L 493.5 111.0 L 491.5 69.0 Q 487.5 40.0 480.5 25.0 Q 472.5 9.0 472.5 5.0 Q 470.5 -20.0 491.5 -51.0 Q 497.5 -68.0 507.5 -66.0 Q 516.5 -65.0 521.5 -49.0 L 530.5 -19.0 L 531.5 18.0 L 535.5 95.0 L 535.5 123.0 L 537.5 169.0 L 538.5 174.0 L 538.5 201.0 C 538.5 241.0 483.5 282.0 489.5 179.0 Z" fill="lightgray"></path>
      </clipPath>
      <path clip-path="url(#make-me-a-hanzi-clip-13)" d="M 539.5 222.0 L 513.5 169.0 L 513.5 73.0 L 501.5 0.0 L 506.5 -55.0 " fill="none" id="make-me-a-hanzi-animation-13" stroke-dasharray="412 824" stroke-linecap="round"></path>

      <clipPath id="make-me-a-hanzi-clip-14">
      <path d="M 667.5 -10.0 L 678.5 -33.0 Q 688.5 -54.0 696.5 -68.0 Q 704.5 -83.0 712.5 -84.0 Q 720.5 -85.0 735.5 -73.0 Q 776.5 -28.0 762.5 45.0 Q 760.5 67.0 759.5 91.0 L 757.5 148.0 Q 753.5 172.0 762.5 201.0 Q 771.5 229.0 770.5 231.0 Q 765.5 245.0 738.5 260.0 Q 710.5 275.0 701.5 274.0 Q 691.5 273.0 673.5 265.0 Q 654.5 257.0 636.5 253.0 L 543.5 229.0 C 514.5 222.0 509.5 195.0 538.5 201.0 L 624.5 218.0 Q 645.5 222.0 669.5 224.0 Q 692.5 225.0 697.5 221.0 Q 701.5 217.0 704.5 209.0 L 706.5 135.0 L 706.5 119.0 L 699.5 24.0 C 697.5 -6.0 654.5 17.0 667.5 -10.0 Z" fill="lightgray"></path>
      </clipPath>
      <path clip-path="url(#make-me-a-hanzi-clip-14)" d="M 544.5 207.0 L 557.5 218.0 L 580.5 225.0 L 689.5 247.0 L 718.5 240.0 L 735.5 221.0 L 730.5 173.0 L 732.5 17.0 L 718.5 -22.0 L 714.5 -71.0 " fill="none" id="make-me-a-hanzi-animation-14" stroke-dasharray="630 1260" stroke-linecap="round"></path>

      <clipPath id="make-me-a-hanzi-clip-15">
      <path d="M 535.5 95.0 L 579.5 95.0 L 706.5 119.0 C 735.5 125.0 734.5 125.0 706.5 135.0 L 678.5 145.0 Q 670.5 149.0 649.5 148.0 L 535.5 123.0 C 506.5 117.0 505.5 95.0 535.5 95.0 Z" fill="lightgray"></path>
      </clipPath>
      <path clip-path="url(#make-me-a-hanzi-clip-15)" d="M 542.5 102.0 L 551.5 111.0 L 658.5 130.0 L 694.5 128.0 L 698.5 123.0 " fill="none" id="make-me-a-hanzi-animation-15" stroke-dasharray="292 584" stroke-linecap="round"></path>

      <clipPath id="make-me-a-hanzi-clip-16">
      <path d="M 530.5 -19.0 L 667.5 -10.0 C 697.5 -8.0 727.5 13.0 699.5 24.0 L 682.5 31.0 Q 670.5 33.0 663.5 33.0 L 531.5 18.0 C 501.5 15.0 500.5 -21.0 530.5 -19.0 Z" fill="lightgray"></path>
      </clipPath>
      <path clip-path="url(#make-me-a-hanzi-clip-16)" d="M 537.5 -13.0 L 552.5 1.0 L 643.5 9.0 L 692.5 20.0 " fill="none" id="make-me-a-hanzi-animation-16" stroke-dasharray="290 580" stroke-linecap="round"></path>

      <clipPath id="make-me-a-hanzi-clip-17">
      <path d="M 1521.0 378.5 L 1526.0 527.5 L 1532.0 612.5 Q 1533.0 626.5 1537.0 653.5 Q 1542.0 680.5 1548.0 692.5 L 1555.0 706.5 Q 1556.0 712.5 1555.0 719.5 Q 1552.0 724.5 1544.0 732.5 Q 1534.0 741.5 1524.0 744.5 L 1474.0 757.5 Q 1460.0 759.5 1453.0 755.5 Q 1446.0 750.5 1445.0 748.5 L 1447.0 736.5 L 1457.0 711.5 Q 1468.0 666.5 1468.0 641.5 Q 1469.0 616.5 1468.0 584.5 L 1465.0 374.5 C 1465.0 344.5 1520.0 348.5 1521.0 378.5 Z" fill="lightgray"></path>
      </clipPath>
      <path clip-path="url(#make-me-a-hanzi-clip-17)" d="M 1456.0 744.5 L 1505.0 703.5 L 1494.0 404.5 L 1472.0 381.5 " fill="none" id="make-me-a-hanzi-animation-17" stroke-dasharray="523 1046" stroke-linecap="round"></path>

      <clipPath id="make-me-a-hanzi-clip-18">
      <path d="M 1398.0 495.5 Q 1398.0 508.5 1393.0 522.5 Q 1387.0 533.5 1377.0 542.5 Q 1368.0 551.5 1347.0 558.5 L 1305.0 572.5 L 1288.0 576.5 Q 1275.0 579.5 1272.0 577.5 Q 1269.0 574.5 1269.0 569.5 Q 1269.0 564.5 1271.0 562.5 L 1320.0 484.5 Q 1342.0 450.5 1365.0 450.5 Q 1401.0 450.5 1398.0 495.5 Z" fill="lightgray"></path>
      </clipPath>
      <path clip-path="url(#make-me-a-hanzi-clip-18)" d="M 1276.0 571.5 L 1346.0 516.5 L 1369.0 479.5 " fill="none" id="make-me-a-hanzi-animation-18" stroke-dasharray="261 522" stroke-linecap="round"></path>

      <clipPath id="make-me-a-hanzi-clip-19">
      <path d="M 1622.0 546.5 L 1571.0 499.5 Q 1563.0 491.5 1567.0 489.5 Q 1567.0 486.5 1576.0 488.5 L 1600.0 496.5 Q 1602.0 496.5 1626.0 506.5 L 1780.0 567.5 Q 1795.0 572.5 1787.0 588.5 Q 1779.0 603.5 1769.0 609.5 L 1718.0 646.5 Q 1701.0 649.5 1698.0 645.5 Q 1695.0 641.5 1688.0 628.5 Q 1682.0 614.5 1660.0 589.5 L 1622.0 546.5 Z" fill="lightgray"></path>
      </clipPath>
      <path clip-path="url(#make-me-a-hanzi-clip-19)" d="M 1777.0 580.5 L 1718.0 591.5 L 1612.0 514.5 L 1572.0 493.5 " fill="none" id="make-me-a-hanzi-animation-19" stroke-dasharray="364 728" stroke-linecap="round"></path>

      <clipPath id="make-me-a-hanzi-clip-20">
      <path d="M 1567.0 344.5 L 1751.0 344.5 L 1814.0 346.5 Q 1846.0 347.5 1850.0 362.5 Q 1851.0 368.5 1834.0 380.5 L 1809.0 393.5 Q 1795.0 399.5 1780.0 402.5 Q 1758.0 408.5 1750.0 408.5 Q 1742.0 408.5 1715.0 400.5 Q 1689.0 392.5 1646.0 390.5 L 1521.0 378.5 L 1465.0 374.5 L 1328.0 357.5 Q 1259.0 348.5 1225.0 348.5 L 1189.0 346.5 Q 1185.0 346.5 1170.0 344.5 Q 1156.0 342.5 1155.0 339.5 Q 1152.0 328.5 1183.0 311.5 Q 1214.0 294.5 1225.0 294.5 Q 1237.0 294.5 1256.0 298.5 L 1367.0 320.5 L 1425.0 331.5 L 1503.0 338.5 L 1567.0 344.5 Z" fill="lightgray"></path>
      </clipPath>
      <path clip-path="url(#make-me-a-hanzi-clip-20)" d="M 1164.0 337.5 L 1182.0 328.5 L 1230.0 321.5 L 1429.0 351.5 L 1750.0 376.5 L 1841.0 362.5 " fill="none" id="make-me-a-hanzi-animation-20" stroke-dasharray="812 1624" stroke-linecap="round"></path>

      <clipPath id="make-me-a-hanzi-clip-21">
      <path d="M 1367.0 320.5 L 1366.0 297.5 Q 1366.0 283.5 1324.0 190.5 Q 1314.0 172.5 1288.0 136.5 Q 1265.0 99.5 1244.0 78.5 Q 1185.0 15.5 1134.0 -24.5 L 1115.0 -36.5 Q 1107.0 -41.5 1110.0 -47.5 Q 1114.0 -54.5 1120.0 -51.5 L 1134.0 -47.5 Q 1189.0 -30.5 1220.0 -7.5 Q 1251.0 14.5 1281.0 40.5 Q 1331.0 91.5 1370.0 157.5 L 1422.0 245.5 Q 1435.0 268.5 1445.0 280.5 Q 1455.0 291.5 1451.0 301.5 L 1441.0 314.5 Q 1431.0 320.5 1425.0 331.5 C 1406.0 355.5 1368.0 350.5 1367.0 320.5 Z" fill="lightgray"></path>
      </clipPath>
      <path clip-path="url(#make-me-a-hanzi-clip-21)" d="M 1376.0 314.5 L 1403.0 286.5 L 1350.0 177.5 L 1310.0 117.5 L 1267.0 63.5 L 1225.0 24.5 L 1182.0 -9.5 L 1117.0 -44.5 " fill="none" id="make-me-a-hanzi-animation-21" stroke-dasharray="615 1230" stroke-linecap="round"></path>

      <clipPath id="make-me-a-hanzi-clip-22">
      <path d="M 1516.0 285.5 L 1518.0 246.5 L 1516.0 103.5 Q 1515.0 66.5 1527.0 29.5 Q 1540.0 -7.5 1563.0 -30.5 Q 1586.0 -53.5 1623.0 -68.5 Q 1661.0 -83.5 1732.0 -83.5 Q 1884.0 -83.5 1940.0 -27.5 Q 1953.0 -14.5 1957.0 -6.5 Q 1961.0 0.5 1965.0 10.5 L 1963.0 18.5 L 1943.0 65.5 Q 1937.0 80.5 1930.0 114.5 L 1916.0 185.5 Q 1914.0 193.5 1909.0 195.5 Q 1904.0 197.5 1902.0 183.5 L 1895.0 141.5 Q 1887.0 107.5 1886.0 97.5 Q 1885.0 86.5 1876.0 62.5 Q 1867.0 38.5 1856.0 25.5 Q 1846.0 12.5 1823.0 3.5 Q 1803.0 -6.5 1752.0 -10.5 Q 1701.0 -14.5 1650.0 -2.5 Q 1599.0 8.5 1582.0 52.5 Q 1572.0 72.5 1572.0 114.5 L 1578.0 197.5 Q 1580.0 225.5 1602.0 289.5 L 1608.0 303.5 Q 1608.0 311.5 1602.0 318.5 Q 1592.0 327.5 1586.0 330.5 Q 1584.0 334.5 1567.0 344.5 C 1543.0 361.5 1494.0 367.5 1503.0 338.5 L 1509.0 321.5 Q 1513.0 310.5 1516.0 285.5 Z" fill="lightgray"></path>
      </clipPath>
      <path clip-path="url(#make-me-a-hanzi-clip-22)" d="M 1510.0 336.5 L 1551.0 305.5 L 1559.0 292.5 L 1545.0 158.5 L 1544.0 96.5 L 1553.0 44.5 L 1582.0 -4.5 L 1607.0 -23.5 L 1640.0 -37.5 L 1723.0 -48.5 L 1798.0 -43.5 L 1843.0 -32.5 L 1892.0 -5.5 L 1910.0 18.5 L 1909.0 187.5 " fill="none" id="make-me-a-hanzi-animation-22" stroke-dasharray="1029 2058" stroke-linecap="round"></path>

</g>
</svg>
